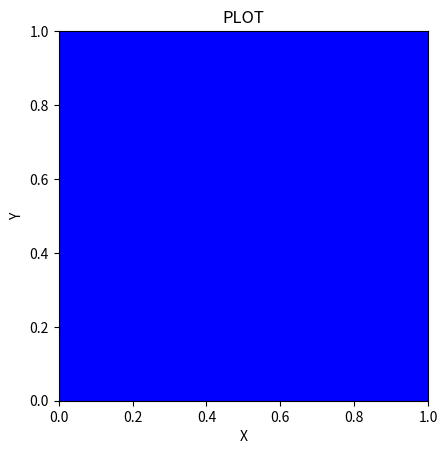

Here is the Python script that generated this plot:
import random
import numpy
import matplotlib.pyplot as plt
import time

start = time.time()

trial = 1000000
x = []
y = []
true = 0
false = 0
for i in range(trial):
    x.append(random.uniform(0, 1))
    y.append(random.uniform(0, 1))
    i = i+1

for i in range(trial):
    if numpy.sqrt(x[i]**2+y[i]**2) < 1:
        true = true+1
    elif numpy.sqrt(x[i]**2+y[i]**2) > 1:
        false = false+1

result = 4*(true/(true+false))

print(result)
elapsed_time = time.time() - start

print("elapsed_time:{0}".format(elapsed_time) + "[sec]")


c1 = plt.Circle((0, 0), radius=1, fc="None",
                ec="r", linewidth=2, color="black")
ax = plt.gca()
ax.add_patch(c1)
plt.axis("scaled")
plt.xlim(0, 1)
plt.ylim(0, 1)
plt.xlabel("X")
plt.ylabel("Y")
plt.title("PLOT")

plt.scatter(x, y, marker=".", color="blue", label="POINT")
plt.show()
